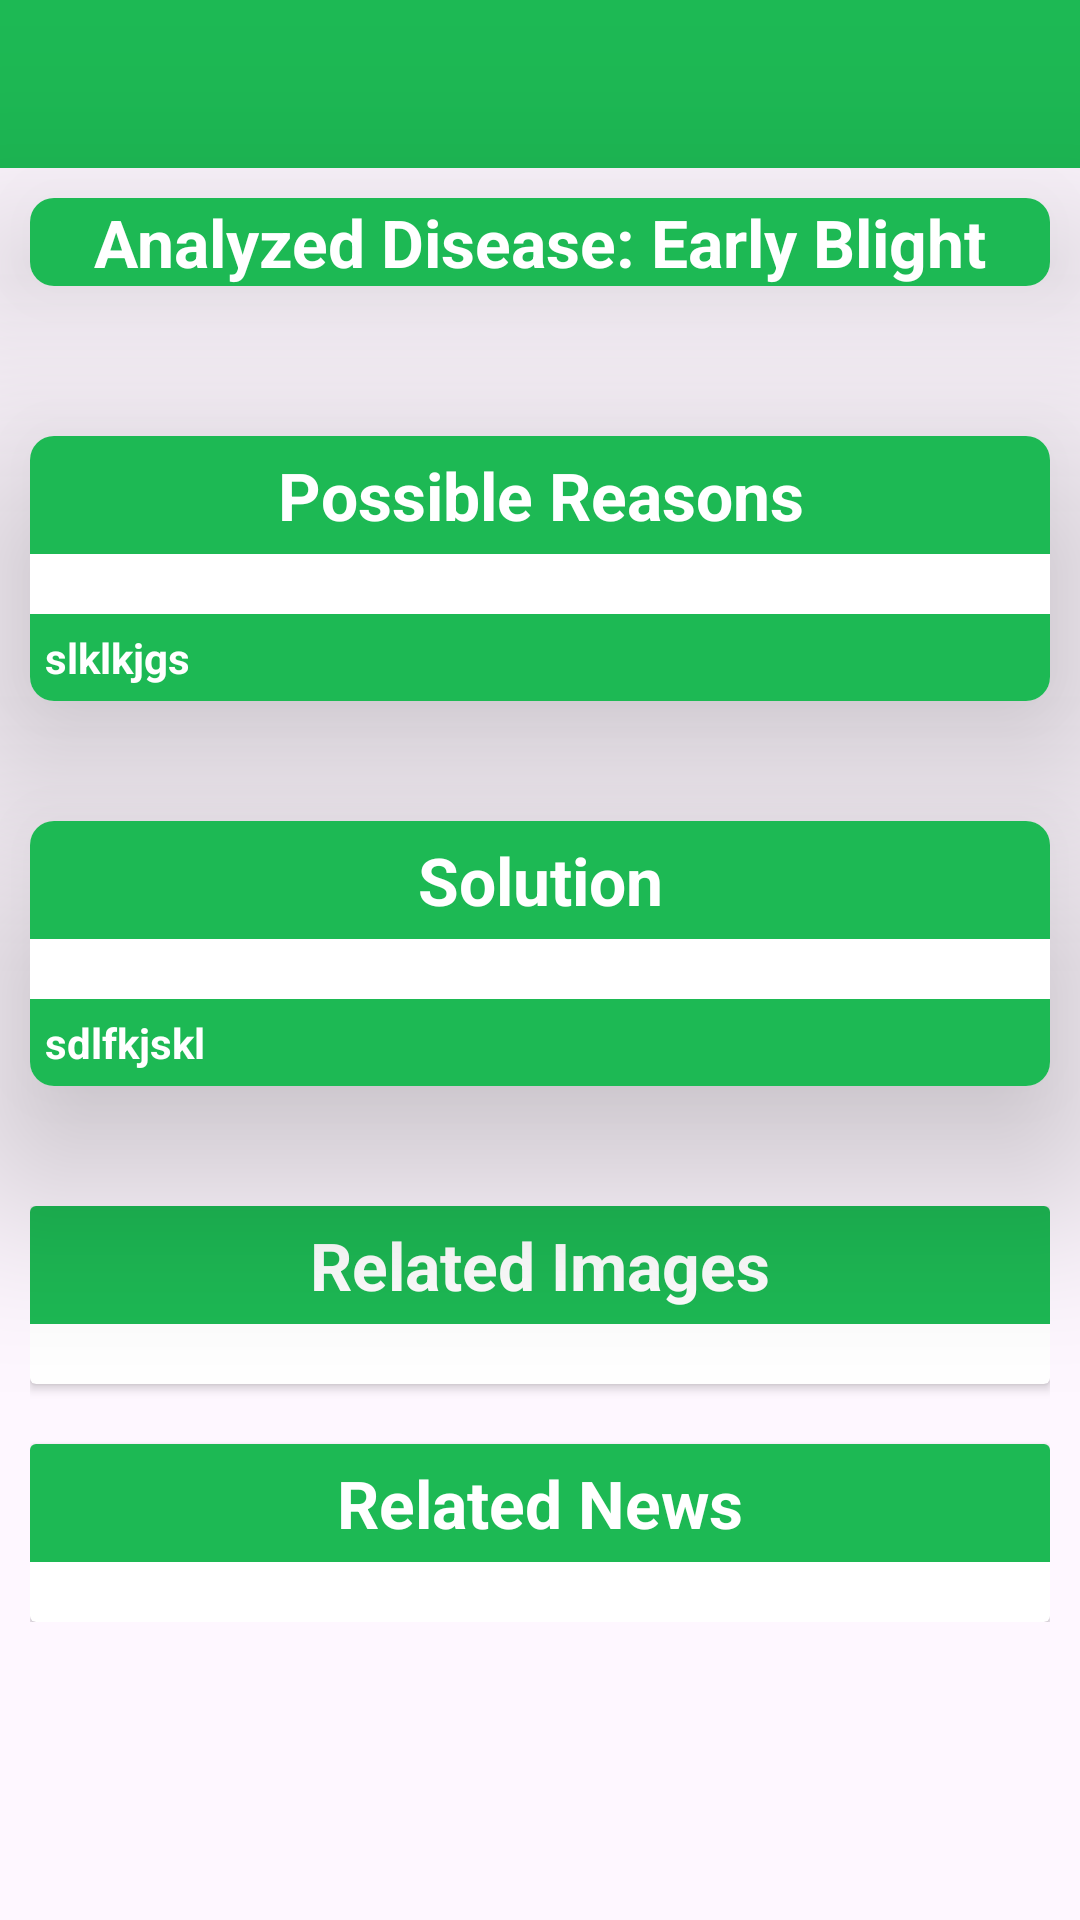

Produce the Android XML layout that renders to this screen, including the resource entries it uses.
<!-- AndroidManifest.xml: application theme Theme.GreenPulse -->
<!-- res/layout/activity_gemini.xml -->
<LinearLayout xmlns:android="http://schemas.android.com/apk/res/android"
    xmlns:app="http://schemas.android.com/apk/res-auto"
    xmlns:tools="http://schemas.android.com/tools"
    android:layout_width="match_parent"
    android:layout_height="match_parent"
    tools:context=".GeminiActivity">

    
    <ScrollView
        android:layout_width="match_parent"
        android:layout_height="match_parent"
        android:fillViewport="true">

        <RelativeLayout
            android:layout_width="match_parent"
            android:layout_height="wrap_content">

            <androidx.appcompat.widget.Toolbar
                android:layout_width="match_parent"
                android:layout_height="56dp"
                android:id="@+id/toolbar_gemini"
                android:background="@color/green"
                android:layout_alignParentTop="true" />

            <androidx.cardview.widget.CardView
                android:layout_width="match_parent"
                android:layout_height="wrap_content"
                android:layout_below="@id/toolbar_gemini"
                app:cardElevation="40dp"
                app:cardCornerRadius="8dp"
                android:layout_margin="10dp"
                android:id="@+id/first_card">

                <TextView
                    android:id="@+id/disease_name"
                    android:layout_width="match_parent"
                    android:layout_height="wrap_content"
                    android:text="Analyzed Disease: Early Blight"
                    android:textSize="22sp"
                    android:gravity="center"
                    android:textStyle="bold"
                    android:background="@color/green"
                    android:textColor="@color/white" />
            </androidx.cardview.widget.CardView>

            <androidx.cardview.widget.CardView
                android:layout_width="match_parent"
                android:layout_height="wrap_content"
                android:layout_below="@id/first_card"
                app:cardElevation="40dp"
                app:cardCornerRadius="8dp"
                android:layout_marginLeft="10dp"
                android:layout_marginRight="10dp"
                android:layout_marginTop="40dp"
                android:id="@+id/second_card">

                <LinearLayout
                    android:layout_width="match_parent"
                    android:layout_height="match_parent"
                    android:orientation="vertical">
                    <TextView
                        android:layout_width="match_parent"
                        android:layout_height="wrap_content"
                        android:background="@color/green"
                        android:padding="5sp"
                        android:text="Possible Reasons"
                        android:textColor="@color/white"
                        android:textSize="22sp"
                        android:textStyle="bold"
                        android:gravity="center"
                        android:layout_marginBottom="20dp" />

                    <TextView
                        android:layout_width="match_parent"
                        android:layout_height="wrap_content"
                        android:background="@color/green"
                        android:padding="5sp"
                        android:text="slklkjgs"
                        android:textColor="@color/white"
                        android:textSize="14sp"
                        android:textStyle="bold"
                        android:id="@+id/reasons_tv"/>
                </LinearLayout>
            </androidx.cardview.widget.CardView>

            <androidx.cardview.widget.CardView
                android:layout_width="match_parent"
                android:layout_height="wrap_content"
                android:layout_below="@id/second_card"
                app:cardElevation="40dp"
                app:cardCornerRadius="8dp"
                android:layout_marginLeft="10dp"
                android:layout_marginRight="10dp"
                android:layout_marginTop="40dp"
                android:id="@+id/third_card">

                <LinearLayout
                    android:layout_width="match_parent"
                    android:layout_height="match_parent"
                    android:orientation="vertical">
                    <TextView
                        android:layout_width="match_parent"
                        android:layout_height="wrap_content"
                        android:background="@color/green"
                        android:padding="5sp"
                        android:text="Solution"
                        android:textColor="@color/white"
                        android:textSize="22sp"
                        android:textStyle="bold"
                        android:gravity="center"
                        android:layout_marginBottom="20dp" />

                    <TextView
                        android:layout_width="match_parent"
                        android:layout_height="wrap_content"
                        android:background="@color/green"
                        android:padding="5sp"
                        android:text="sdlfkjskl"
                        android:textColor="@color/white"
                        android:textSize="14sp"
                        android:id="@+id/solutions_tv"
                        android:textStyle="bold" />
                </LinearLayout>
            </androidx.cardview.widget.CardView>

            <LinearLayout
                android:layout_width="match_parent"
                android:layout_height="wrap_content"
                android:layout_below="@+id/third_card"
                android:layout_marginTop="40dp"
                android:layout_marginLeft="10dp"
                android:layout_marginRight="10dp"
                android:orientation="vertical">
                <androidx.cardview.widget.CardView
                    android:layout_width="match_parent"
                    android:layout_height="wrap_content"
                    >
                    <TextView
                        android:layout_width="match_parent"
                        android:layout_height="wrap_content"
                        android:background="@color/green"
                        android:padding="5sp"
                        android:text="Related Images"
                        android:textColor="@color/white"
                        android:textSize="22sp"
                        android:textStyle="bold"
                        android:gravity="center"
                        android:layout_marginBottom="20dp" />

                </androidx.cardview.widget.CardView>

                <androidx.recyclerview.widget.RecyclerView
                    android:layout_width="match_parent"
                    android:layout_height="wrap_content"
                    android:id="@+id/image_recycler"
                    android:layout_marginBottom="20dp"
                    />

                <androidx.cardview.widget.CardView
                    android:layout_width="match_parent"
                    android:layout_height="wrap_content"
                    >
                    <TextView
                        android:layout_width="match_parent"
                        android:layout_height="wrap_content"
                        android:background="@color/green"
                        android:padding="5sp"
                        android:text="Related News"
                        android:textColor="@color/white"
                        android:textSize="22sp"
                        android:textStyle="bold"
                        android:gravity="center"
                        android:layout_marginBottom="20dp" />

                </androidx.cardview.widget.CardView>

                <androidx.recyclerview.widget.RecyclerView
                    android:layout_width="match_parent"
                    android:layout_height="wrap_content"
                    android:id="@+id/news_recycler_view"
                    />
            </LinearLayout>

        </RelativeLayout>
    </ScrollView>

</LinearLayout>
<!-- resources referenced by this layout -->
<resources>
  <color name="green">#1DB954</color>
  <color name="white">#FFFFFFFF</color>
  <style name="Theme.GreenPulse" parent="Base.Theme.GreenPulse" />
  <style name="Base.Theme.GreenPulse" parent="Theme.Material3.DayNight.NoActionBar">
          
          
      </style>
</resources>
